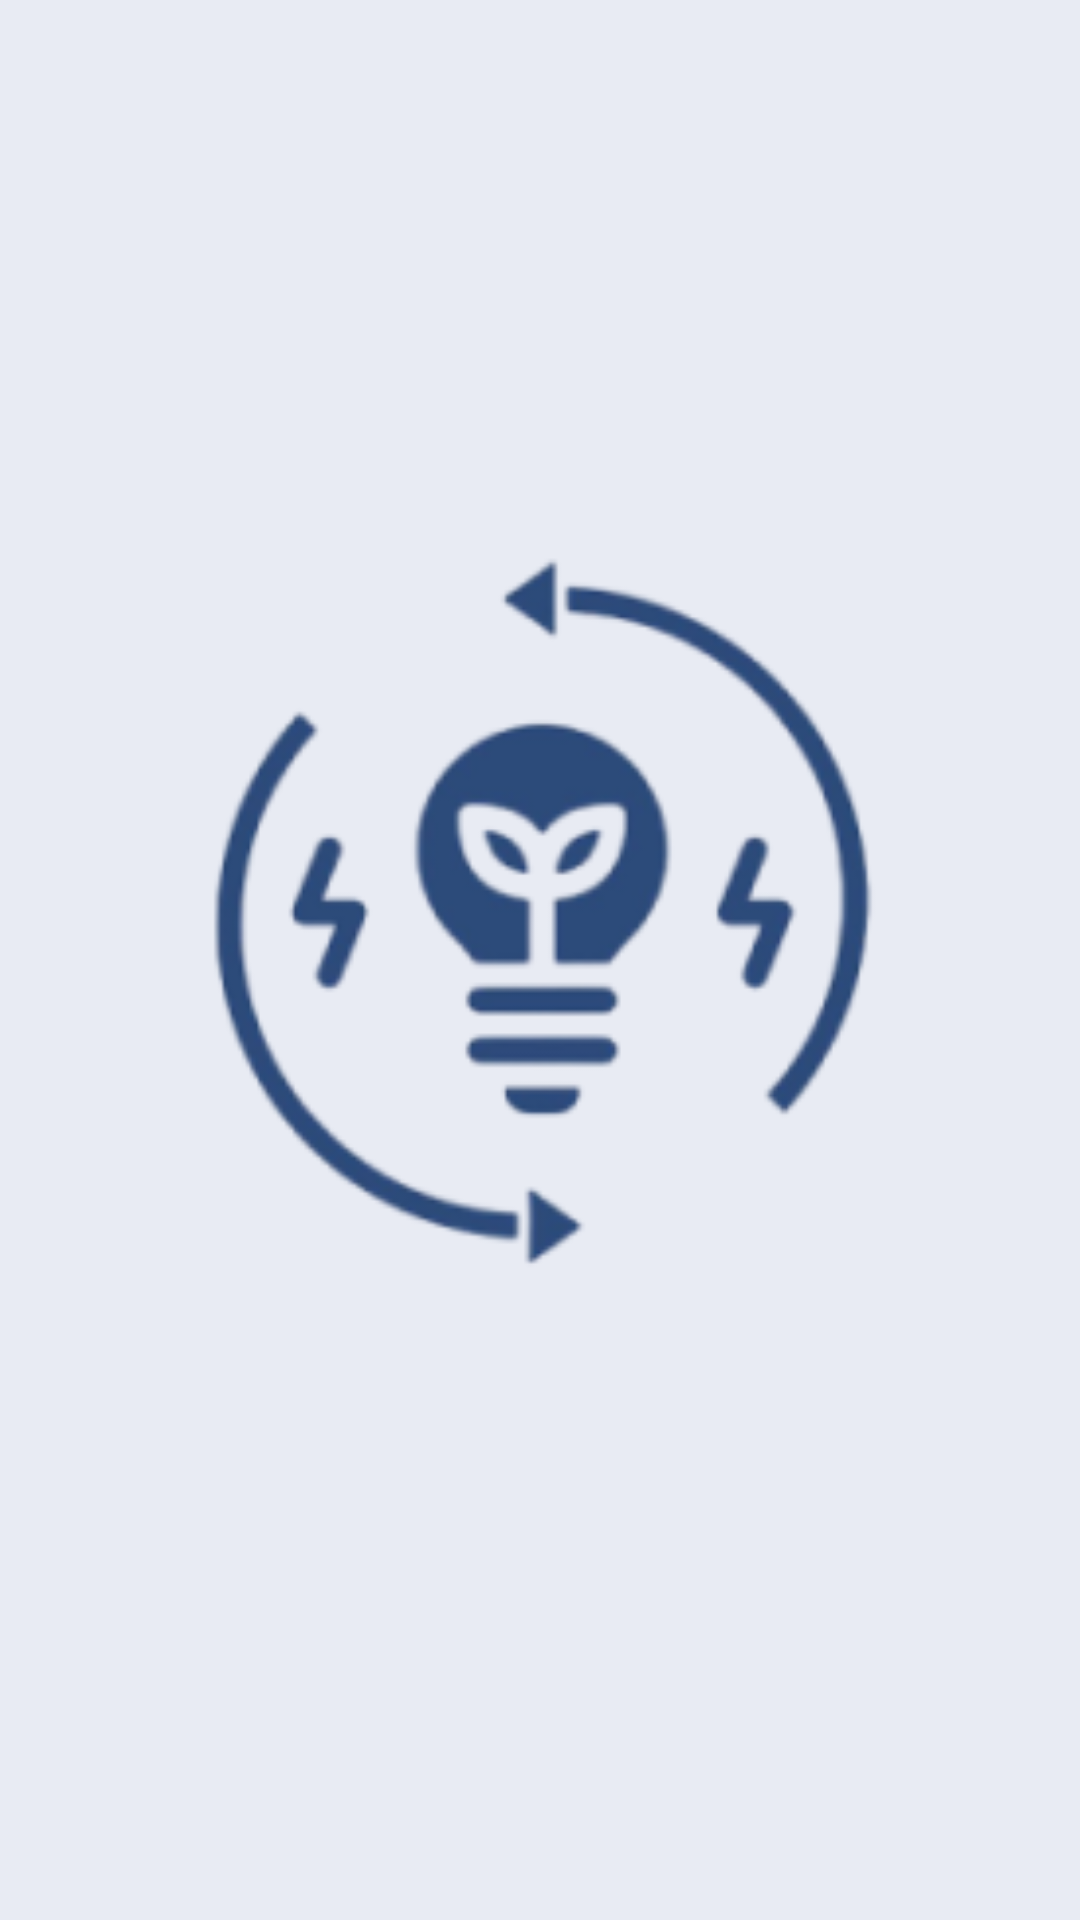

Android layout source for this screen:
<!-- AndroidManifest.xml: application theme AppTheme -->
<!-- res/layout/activity_tela_carregamento.xml -->
<?xml version="1.0" encoding="utf-8"?>
<androidx.constraintlayout.widget.ConstraintLayout xmlns:android="http://schemas.android.com/apk/res/android"
    xmlns:app="http://schemas.android.com/apk/res-auto"
    xmlns:tools="http://schemas.android.com/tools"
    android:layout_width="match_parent"
    android:layout_height="match_parent"
    android:background="@color/brancoazulado"
    tools:context=".Tela_Carregamento">

  <ImageView
      android:id="@+id/imageView36"
      android:layout_width="424dp"
      android:layout_height="538dp"
      app:layout_constraintBottom_toBottomOf="parent"
      app:layout_constraintEnd_toEndOf="parent"
      app:layout_constraintStart_toStartOf="parent"
      app:layout_constraintTop_toTopOf="parent"
      app:srcCompat="@mipmap/logo_back_azul" />
</androidx.constraintlayout.widget.ConstraintLayout>
<!-- resources referenced by this layout -->
<resources>
  <color name="brancoazulado">#E8EBF3</color>
  <!-- mipmap logo_back_azul: png bitmap (mipmap-hdpi, 7207 bytes) -->
  <style name="AppTheme" parent="Theme.AppCompat.Light.NoActionBar">
          <item name="android:windowNoTitle">true</item>
          <item name="android:windowActionBar">false</item>
      </style>
</resources>
